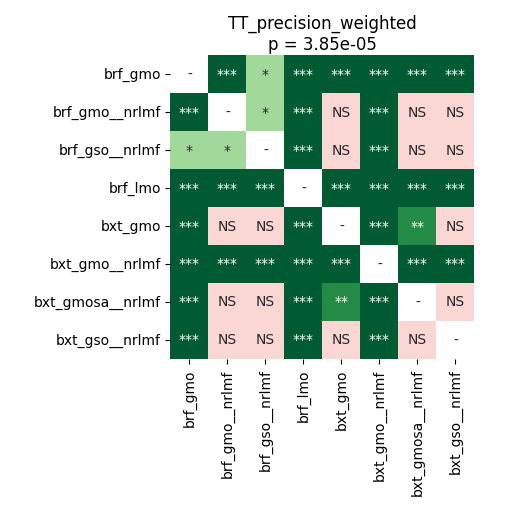

The data file committed next to this chart (first rows):
	brf_gmo	brf_gmo__nrlmf	brf_gso__nrlmf	brf_lmo	bxt_gmo	bxt_gmo__nrlmf	bxt_gmosa__nrlmf	bxt_gso__nrlmf
brf_gmo	1.0	0.0003518	0.01286	7.768110795454545e-05	0.0002848	7.768110795454545e-05	0.0003518	7.768110795454545e-05
brf_gmo__nrlmf	0.0003518	1.0	0.01124	7.768110795454545e-05	0.9799	0.0001315	0.06448	0.6933
brf_gso__nrlmf	0.01286	0.01124	1.0	0.0001315	0.0763	7.768110795454545e-05	0.6808	0.3074
brf_lmo	7.768110795454545e-05	7.768110795454545e-05	0.0001315	1.0	7.768110795454545e-05	7.768110795454545e-05	7.768110795454545e-05	7.768110795454545e-05
bxt_gmo	0.0002848	0.9799	0.0763	7.768110795454545e-05	1.0	7.768110795454545e-05	0.002611	0.0763
bxt_gmo__nrlmf	7.768110795454545e-05	0.0001315	7.768110795454545e-05	7.768110795454545e-05	7.768110795454545e-05	1.0	7.768110795454545e-05	0.0001831
bxt_gmosa__nrlmf	0.0003518	0.06448	0.6808	7.768110795454545e-05	0.002611	7.768110795454545e-05	1.0	0.06448
bxt_gso__nrlmf	7.768110795454545e-05	0.6933	0.3074	7.768110795454545e-05	0.0763	0.0001831	0.06448	1.0
